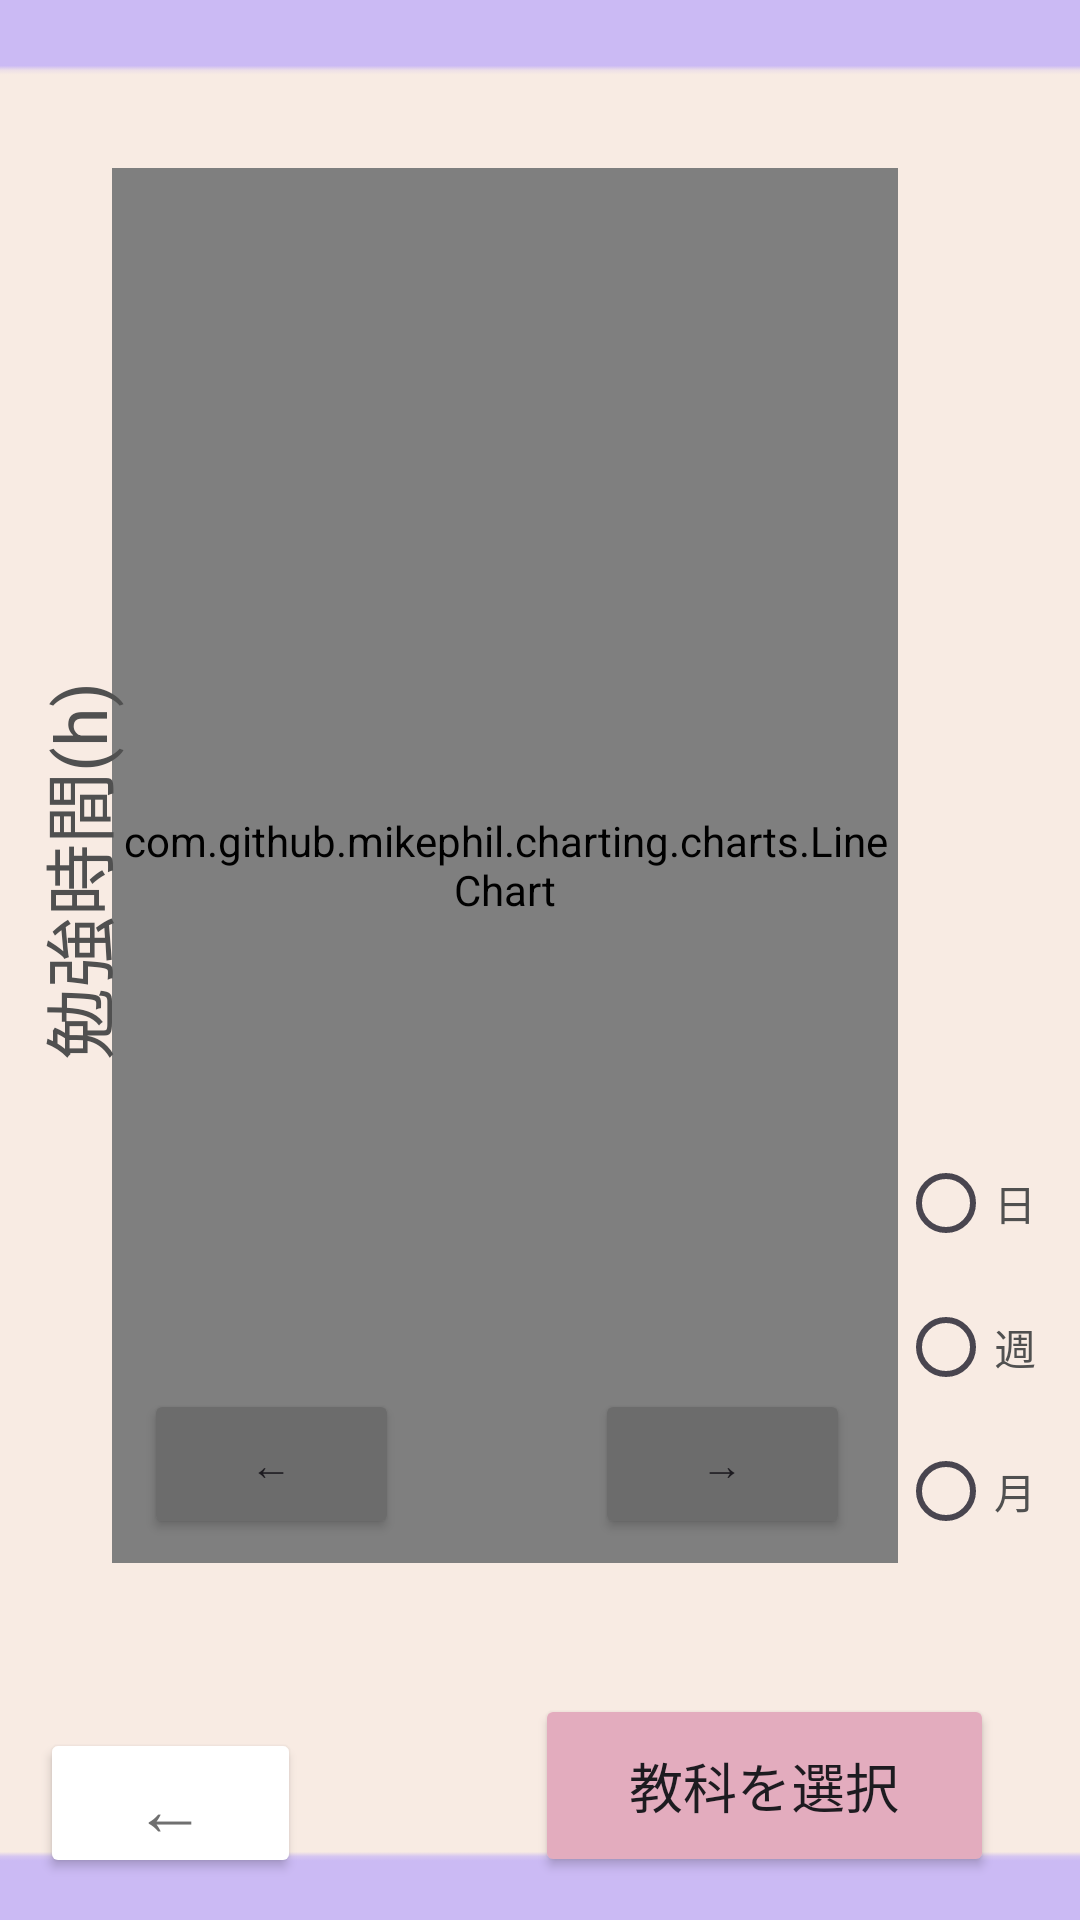

Produce the Android XML layout that renders to this screen, including the resource entries it uses.
<!-- AndroidManifest.xml: application theme Theme.Sampleapp -->
<!-- res/layout/graph_studymemo.xml -->
<?xml version="1.0" encoding="utf-8"?>
<androidx.constraintlayout.widget.ConstraintLayout xmlns:android="http://schemas.android.com/apk/res/android"
    xmlns:app="http://schemas.android.com/apk/res-auto"
    xmlns:tools="http://schemas.android.com/tools"
    android:layout_width="match_parent"
    android:layout_height="match_parent">

    <ImageView
        android:id="@+id/imageView4"
        android:layout_width="572dp"
        android:layout_height="860dp"
        app:layout_constraintBottom_toBottomOf="parent"
        app:layout_constraintEnd_toEndOf="parent"
        app:layout_constraintStart_toStartOf="parent"
        app:layout_constraintTop_toTopOf="parent"
        app:srcCompat="@drawable/projectlearningbackground3" />


    <Button
        android:id="@+id/gsm_button_back"
        android:layout_width="87dp"
        android:layout_height="50dp"
        android:text="←"
        android:textColor="#707070"
        android:textSize="24sp"
        app:backgroundTint="#FFFFFF"
        app:layout_constraintBottom_toBottomOf="parent"
        app:layout_constraintEnd_toEndOf="parent"
        app:layout_constraintHorizontal_bias="0.049"
        app:layout_constraintStart_toStartOf="parent"
        app:layout_constraintTop_toTopOf="parent"
        app:layout_constraintVertical_bias="0.976" />


    <Button
        android:id="@+id/button12"
        android:layout_width="85dp"
        android:layout_height="50dp"
        android:text="→"
        app:backgroundTint="#6C6C6C"
        app:layout_constraintBottom_toBottomOf="parent"
        app:layout_constraintEnd_toEndOf="parent"
        app:layout_constraintHorizontal_bias="0.461"
        app:layout_constraintStart_toEndOf="@+id/button10"
        app:layout_constraintTop_toTopOf="parent"
        app:layout_constraintVertical_bias="0.785" />

    <Button
        android:id="@+id/button10"
        android:layout_width="85dp"
        android:layout_height="50dp"
        android:text="←"
        app:backgroundTint="#6C6C6C"
        app:layout_constraintBottom_toBottomOf="parent"
        app:layout_constraintEnd_toEndOf="parent"
        app:layout_constraintHorizontal_bias="0.174"
        app:layout_constraintStart_toStartOf="parent"
        app:layout_constraintTop_toTopOf="parent"
        app:layout_constraintVertical_bias="0.785" />

    <TextView
        android:id="@+id/textView21"
        android:layout_width="wrap_content"
        android:layout_height="wrap_content"
        android:text="日"
        android:textColor="#505050"
        android:textSize="20sp"
        app:layout_constraintBottom_toBottomOf="@+id/button10"
        app:layout_constraintEnd_toStartOf="@+id/button12"
        app:layout_constraintHorizontal_bias="0.5"
        app:layout_constraintStart_toEndOf="@+id/button10"
        app:layout_constraintTop_toBottomOf="@+id/linearLayout"
        app:layout_constraintVertical_bias="0.2" />


    <LinearLayout
        android:id="@+id/linearLayout"
        android:layout_width="262dp"
        android:layout_height="465dp"
        android:orientation="vertical"
        app:layout_constraintBottom_toBottomOf="parent"
        app:layout_constraintEnd_toEndOf="parent"
        app:layout_constraintHorizontal_bias="0.38"
        app:layout_constraintStart_toStartOf="parent"
        app:layout_constraintTop_toTopOf="parent"
        app:layout_constraintVertical_bias="0.32">

        <com.github.mikephil.charting.charts.LineChart
            android:id="@+id/bar_chart"
            android:layout_width="match_parent"
            android:layout_height="match_parent"
            android:layout_margin="0dp"
            android:layout_weight="1" />

    </LinearLayout>

    <Button
        android:id="@+id/button11"
        android:layout_width="153dp"
        android:layout_height="61dp"
        android:text="教科を選択"
        android:textSize="18sp"
        app:backgroundTint="#E3ACBE"
        app:layout_constraintBottom_toBottomOf="parent"
        app:layout_constraintEnd_toEndOf="parent"
        app:layout_constraintHorizontal_bias="0.862"
        app:layout_constraintStart_toStartOf="parent"
        app:layout_constraintTop_toTopOf="parent"
        app:layout_constraintVertical_bias="0.975" />

    <RadioGroup
        android:id="@+id/ehm_radiogroup1"
        android:layout_width="wrap_content"
        android:layout_height="wrap_content"
        app:layout_constraintBottom_toBottomOf="@+id/linearLayout"
        app:layout_constraintEnd_toEndOf="parent"
        app:layout_constraintHorizontal_bias="0"
        app:layout_constraintStart_toEndOf="@+id/linearLayout"
        app:layout_constraintTop_toTopOf="parent"
        app:layout_constraintVertical_bias="1">

        <RadioButton
            android:id="@+id/radioButton1"
            android:layout_width="wrap_content"
            android:layout_height="wrap_content"
            android:layout_weight="1"
            android:text="日"
            android:textColor="#505050" />

        <RadioButton
            android:id="@+id/radioButton2"
            android:layout_width="wrap_content"
            android:layout_height="wrap_content"
            android:layout_weight="1"
            android:text="週"
            android:textColor="#505050" />

        <RadioButton
            android:id="@+id/radioButton3"
            android:layout_width="wrap_content"
            android:layout_height="wrap_content"
            android:layout_weight="1"
            android:text="月"
            android:textColor="#505050" />

    </RadioGroup>

    <TextView
        android:id="@+id/gsm_textView5"
        android:layout_width="wrap_content"
        android:layout_height="wrap_content"
        android:rotation="-90"
        android:text="勉強時間(h)"
        android:textColor="#505050"
        android:textSize="24sp"
        app:layout_constraintBottom_toTopOf="@+id/textView21"
        app:layout_constraintEnd_toStartOf="@+id/linearLayout"
        app:layout_constraintHorizontal_bias="0.432"
        app:layout_constraintStart_toStartOf="parent"
        app:layout_constraintTop_toTopOf="@+id/linearLayout" />

</androidx.constraintlayout.widget.ConstraintLayout>
<!-- resources referenced by this layout -->
<resources>
  <!-- drawable projectlearningbackground3: png bitmap (drawable, 824 bytes) -->
  <style name="Theme.Sampleapp" parent="Base.Theme.Sampleapp" />
  <style name="Base.Theme.Sampleapp" parent="Theme.Material3.DayNight.NoActionBar">
          
          
  
  
  
      </style>
</resources>
